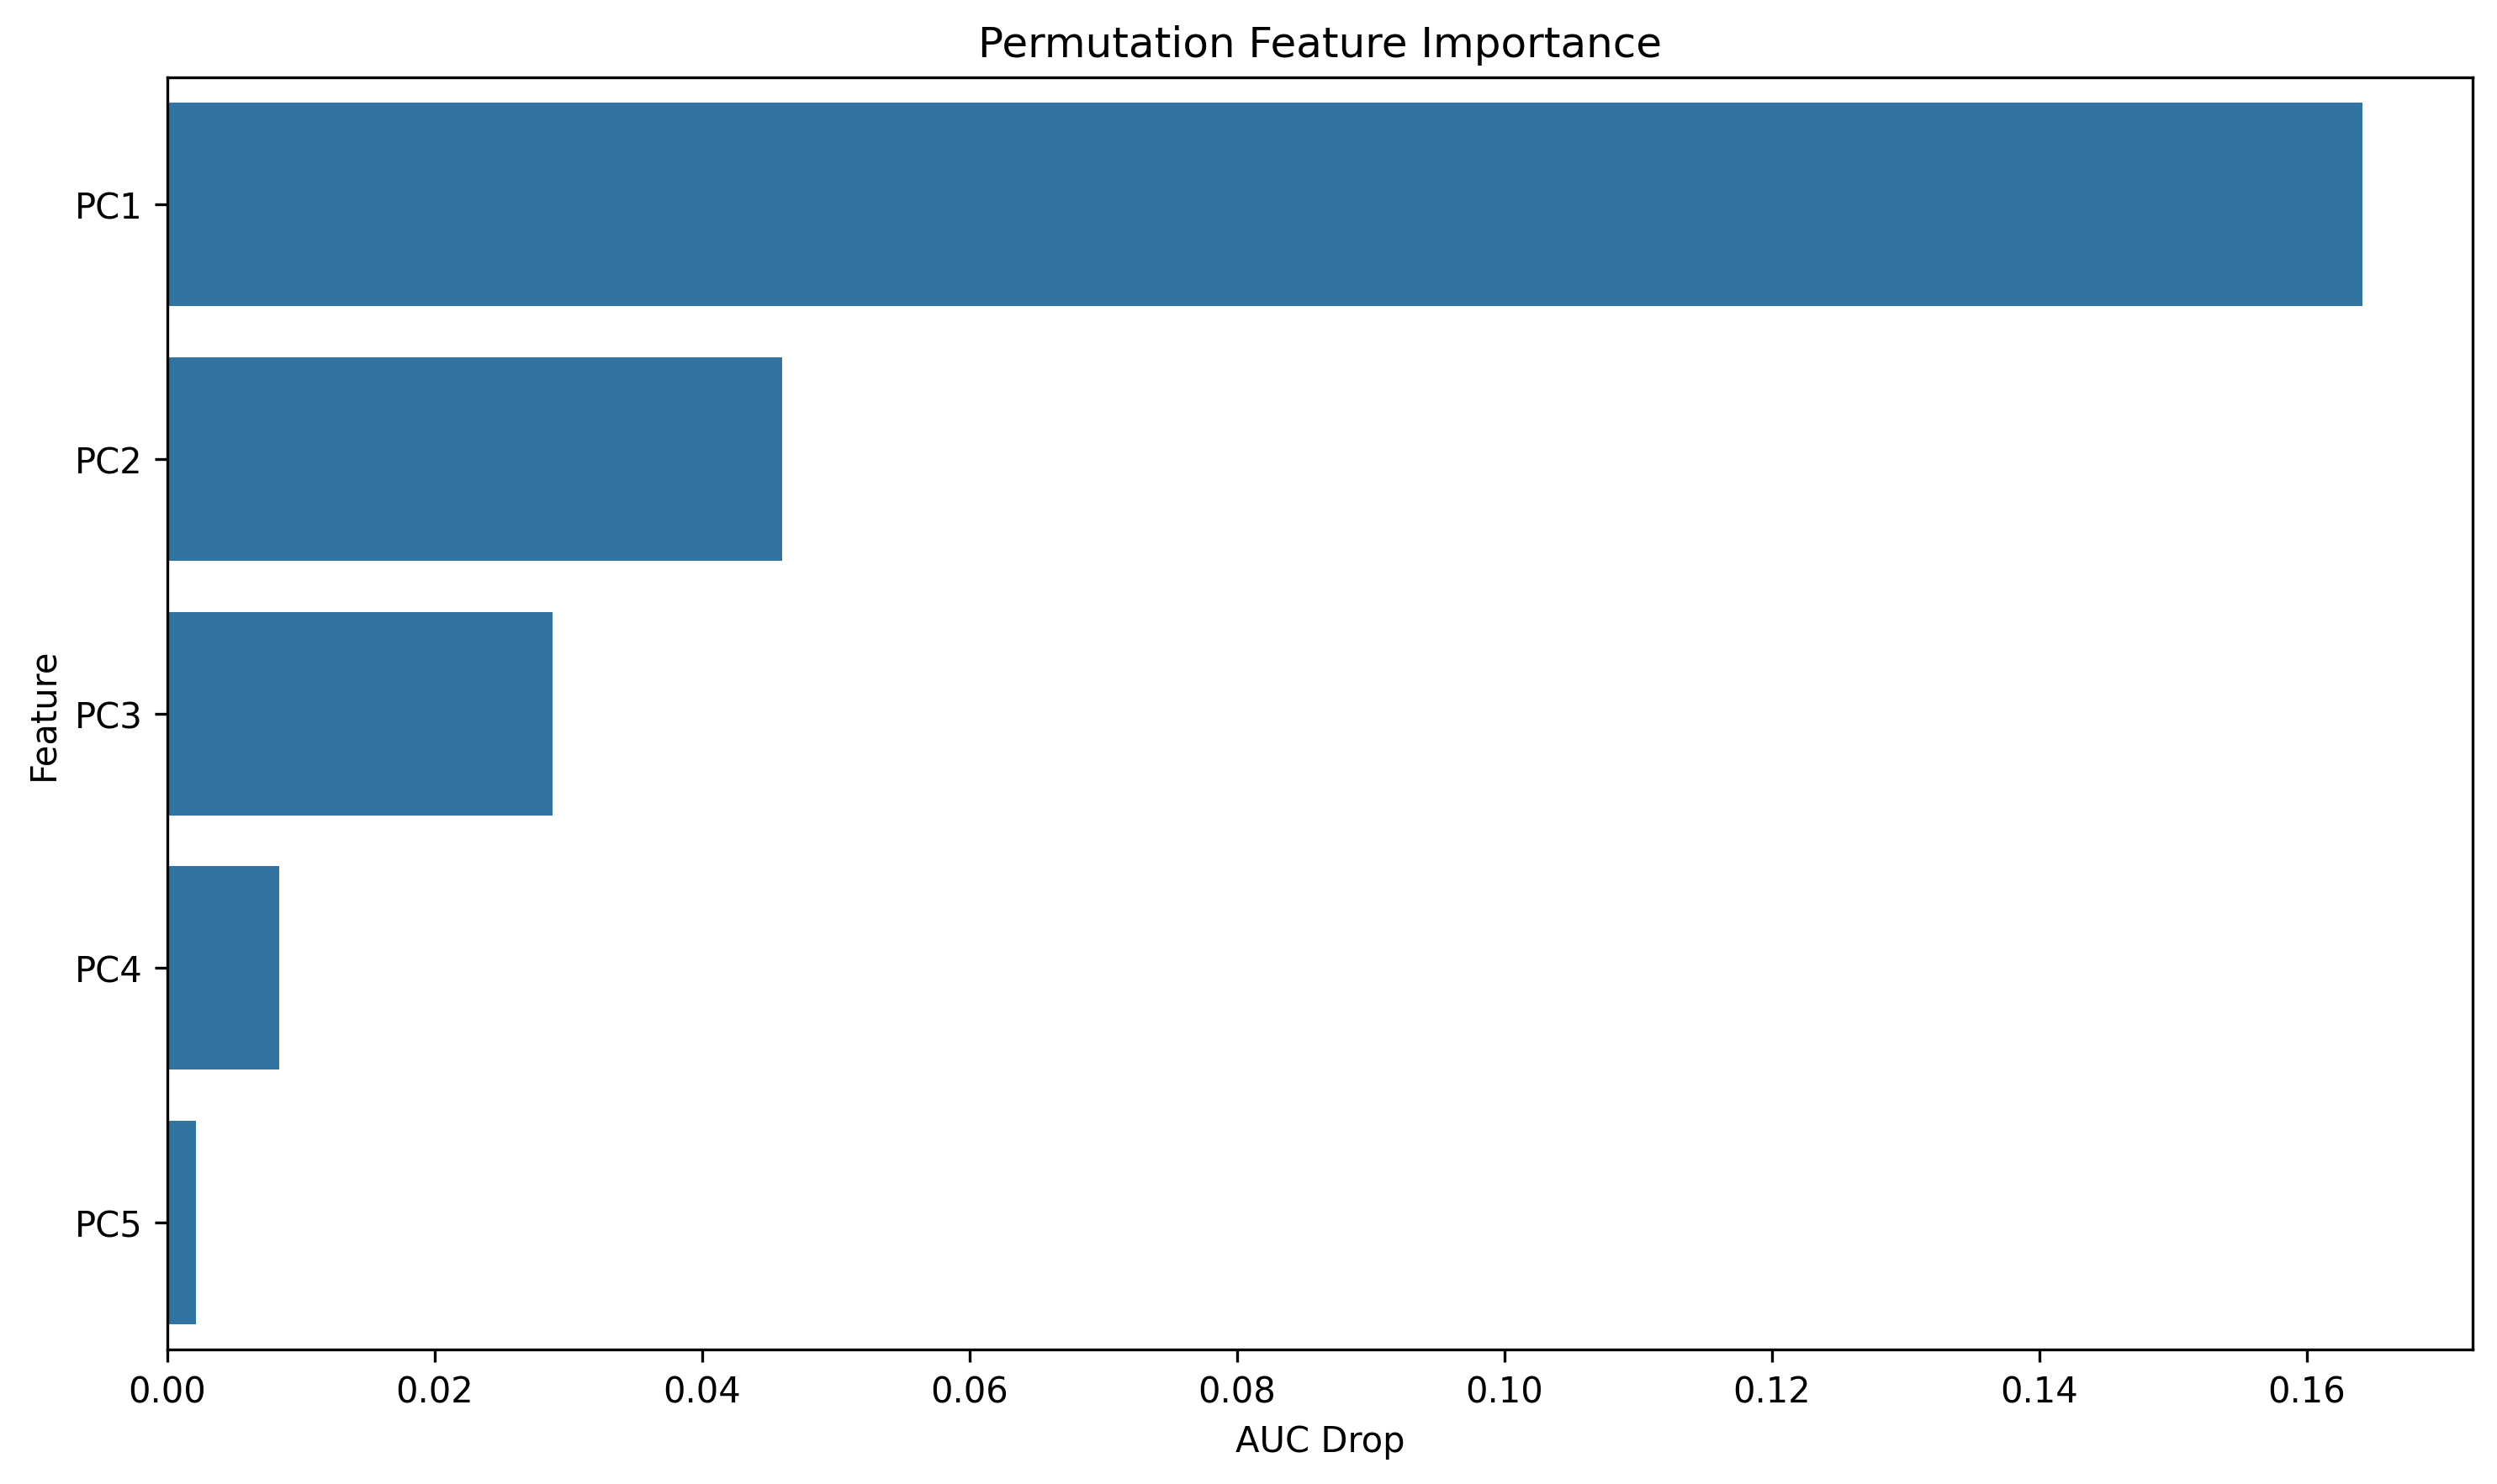

Source data for this figure (header and first rows):
feature, importance
PC1, 0.1642
PC2, 0.04602
PC3, 0.02884
PC4, 0.008382
PC5, 0.002135
